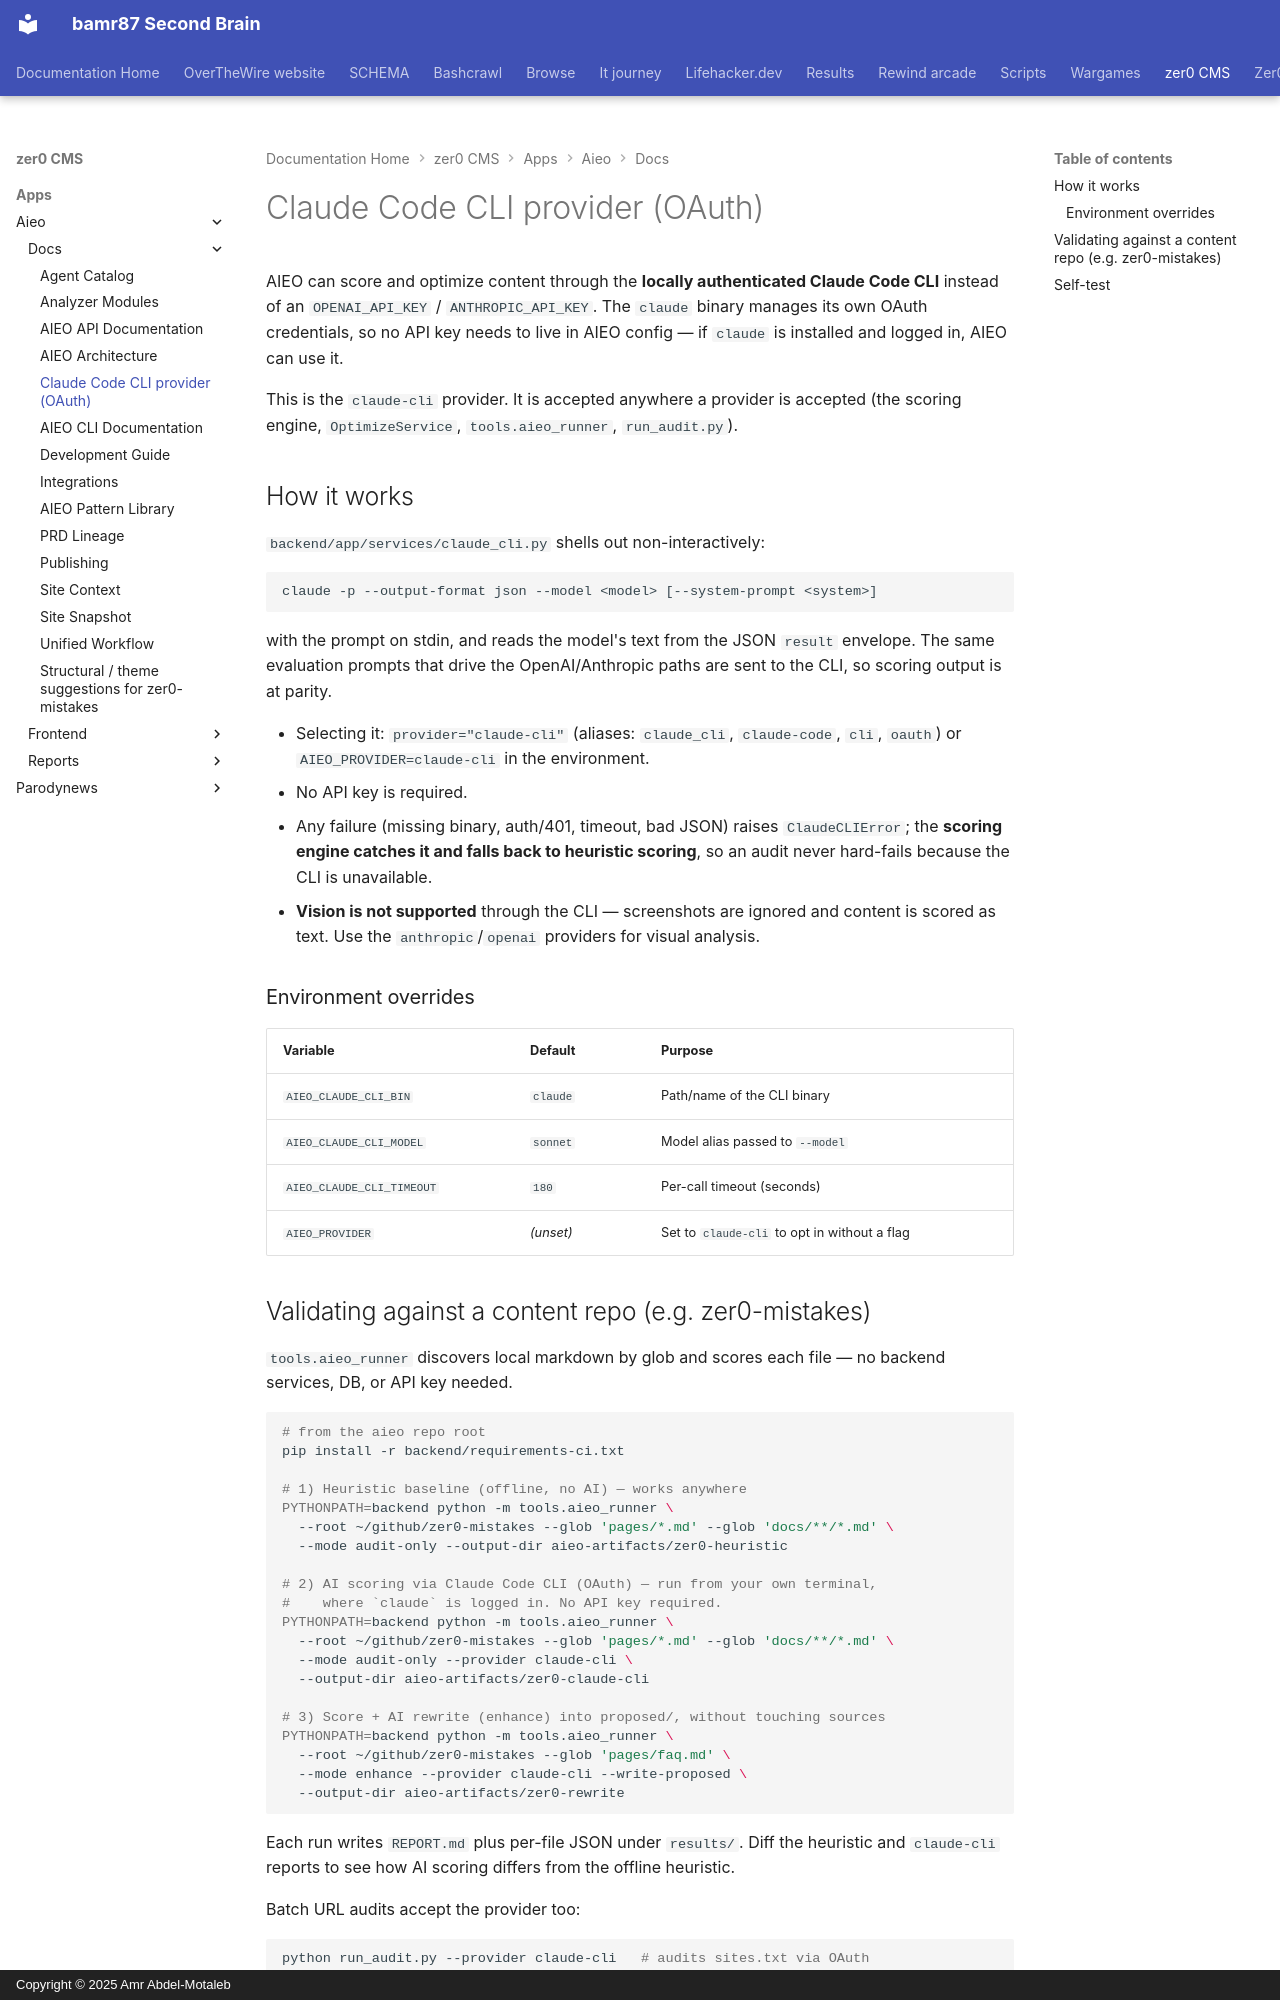

repository: bamr87/README · page: zer0-CMS/apps/aieo/docs/CLAUDE_CLI_PROVIDER/index.html · generator: mkdocs · copyright: Copyright © 2025 Amr Abdel-Motaleb

---
source_file: apps/aieo/docs/CLAUDE_CLI_PROVIDER.md
source_repo: bamr87/zer0-CMS
source_url: https://github.com/bamr87/zer0-CMS/blob/main/apps/aieo/docs/CLAUDE_CLI_PROVIDER.md
title: Claude Code CLI provider (OAuth)
---
# Claude Code CLI provider (OAuth)

AIEO can score and optimize content through the **locally authenticated Claude Code CLI** instead of an `OPENAI_API_KEY` / `ANTHROPIC_API_KEY`. The `claude` binary manages its own OAuth credentials, so no API key needs to live in AIEO config — if `claude` is installed and logged in, AIEO can use it.

This is the `claude-cli` provider. It is accepted anywhere a provider is accepted (the scoring engine, `OptimizeService`, `tools.aieo_runner`, `run_audit.py`).

## How it works

`backend/app/services/claude_cli.py` shells out non-interactively:

```
claude -p --output-format json --model <model> [--system-prompt <system>]
```

with the prompt on stdin, and reads the model's text from the JSON `result` envelope. The same evaluation prompts that drive the OpenAI/Anthropic paths are sent to the CLI, so scoring output is at parity.

- Selecting it: `provider="claude-cli"` (aliases: `claude_cli`, `claude-code`, `cli`, `oauth`) or `AIEO_PROVIDER=claude-cli` in the environment.
- No API key is required.
- Any failure (missing binary, auth/401, timeout, bad JSON) raises
`ClaudeCLIError`; the **scoring engine catches it and falls back to heuristic scoring**, so an audit never hard-fails because the CLI is unavailable.
- **Vision is not supported** through the CLI — screenshots are ignored and
content is scored as text. Use the `anthropic`/`openai` providers for visual analysis.

### Environment overrides

| Variable | Default | Purpose |
| --- | --- | --- |
| `AIEO_CLAUDE_CLI_BIN` | `claude` | Path/name of the CLI binary |
| `AIEO_CLAUDE_CLI_MODEL` | `sonnet` | Model alias passed to `--model` |
| `AIEO_CLAUDE_CLI_TIMEOUT` | `180` | Per-call timeout (seconds) |
| `AIEO_PROVIDER` | _(unset)_ | Set to `claude-cli` to opt in without a flag |
